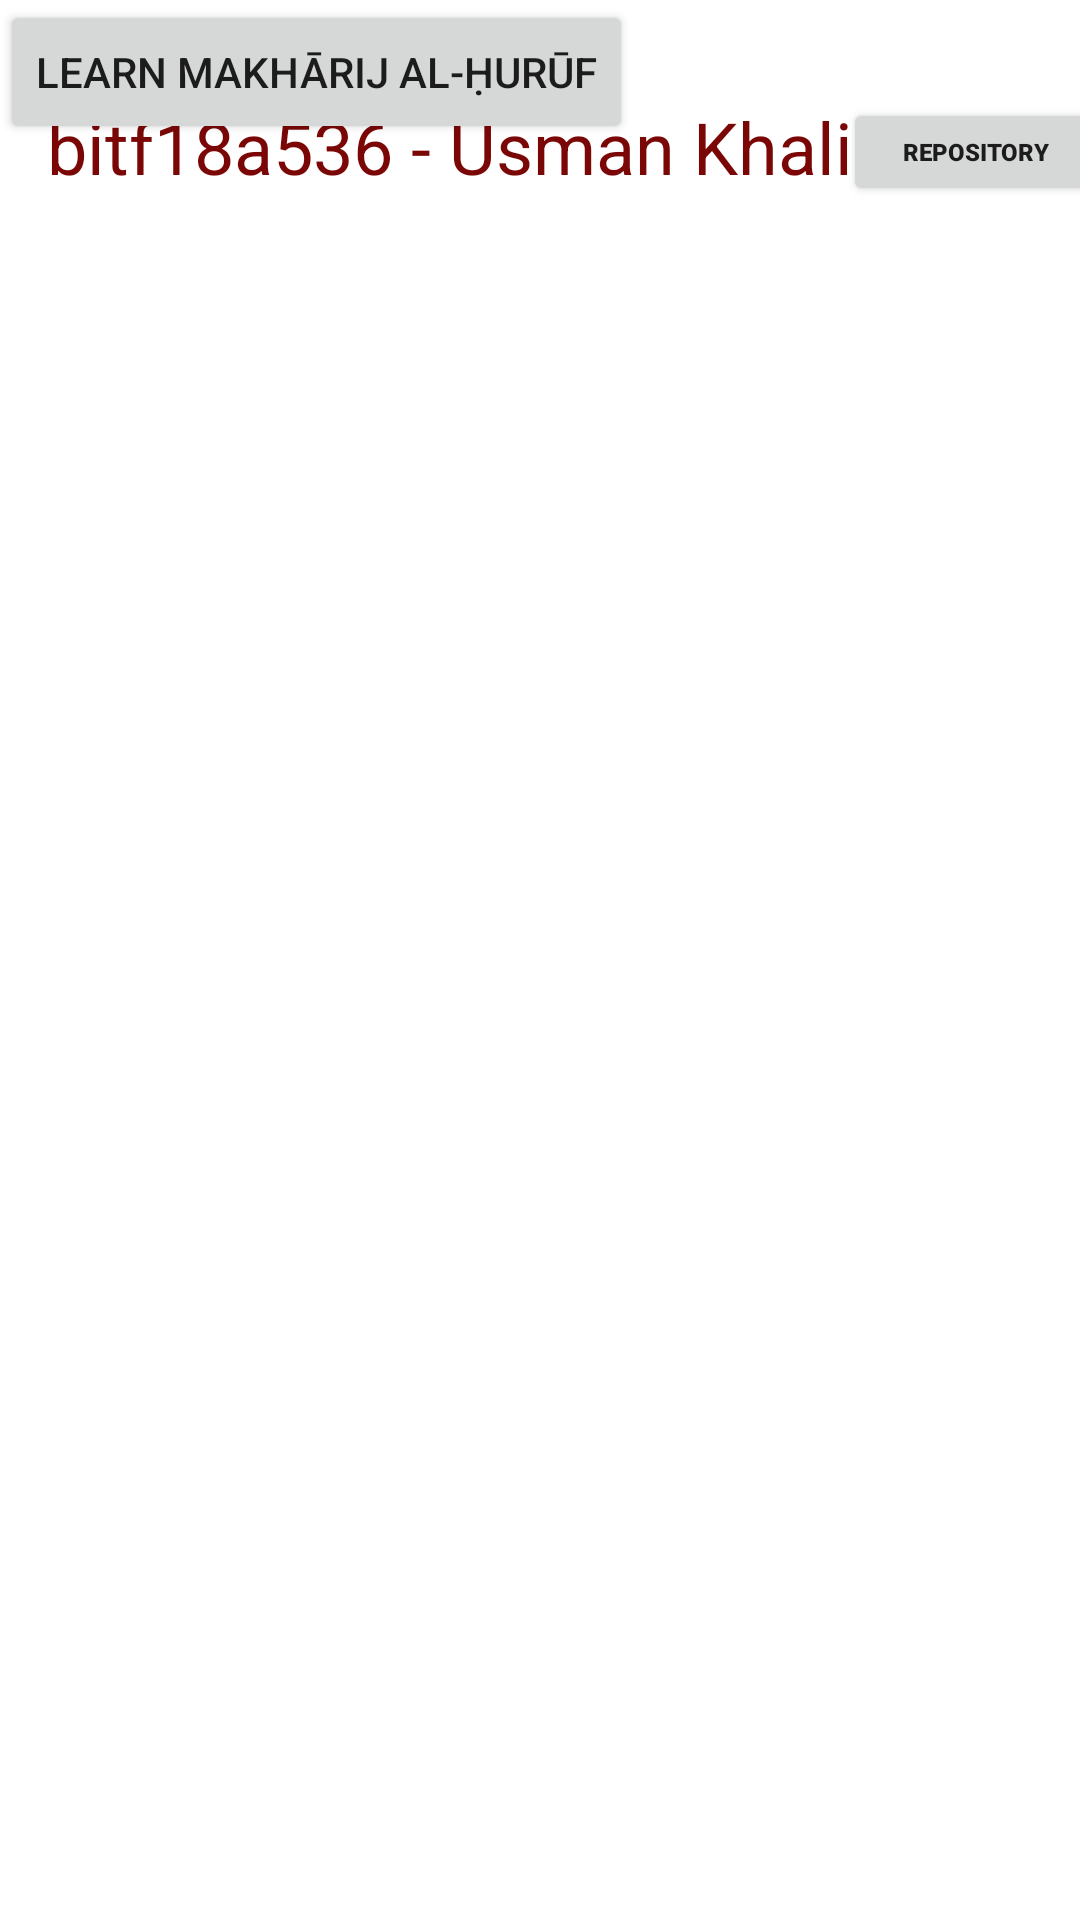

Produce the Android XML layout that renders to this screen, including the resource entries it uses.
<!-- AndroidManifest.xml: application theme Theme.Task_03 -->
<!-- res/layout/activity_main.xml -->
<?xml version="1.0" encoding="utf-8"?>
<androidx.constraintlayout.widget.ConstraintLayout xmlns:android="http://schemas.android.com/apk/res/android"
    xmlns:app="http://schemas.android.com/apk/res-auto"
    xmlns:tools="http://schemas.android.com/tools"
    android:layout_width="match_parent"
    android:layout_height="match_parent"
    tools:context=".MainActivity">

    <TextView
        android:id="@+id/textView"
        android:layout_width="wrap_content"
        android:layout_height="wrap_content"
        android:text="bitf18a536 - Usman Khalid"
        android:textColor="#7A0606"
        android:textSize="24sp"
        app:layout_constraintBottom_toBottomOf="parent"
        app:layout_constraintEnd_toEndOf="parent"
        app:layout_constraintHorizontal_bias="0.201"
        app:layout_constraintLeft_toLeftOf="parent"
        app:layout_constraintRight_toRightOf="parent"
        app:layout_constraintStart_toStartOf="parent"
        app:layout_constraintTop_toTopOf="parent"
        app:layout_constraintVertical_bias="0.054" />

    <Button
        android:id="@+id/button"
        android:layout_width="88dp"
        android:layout_height="36dp"
        android:fontFamily="sans-serif-black"
        android:text="Repository"
        android:textSize="8sp"
        app:layout_constraintBottom_toBottomOf="parent"
        app:layout_constraintEnd_toEndOf="parent"
        app:layout_constraintHorizontal_bias="0.666"
        app:layout_constraintStart_toEndOf="@+id/textView"
        app:layout_constraintTop_toTopOf="parent"
        app:layout_constraintVertical_bias="0.054" />

    <Button
        android:id="@+id/button2"
        android:layout_width="wrap_content"
        android:layout_height="wrap_content"
        android:text="Learn makhārij al-ḥurūf"
        app:iconTint="#A61717"
        app:rippleColor="#B62222"
        tools:layout_editor_absoluteX="92dp"
        tools:layout_editor_absoluteY="130dp" />

</androidx.constraintlayout.widget.ConstraintLayout>
<!-- resources referenced by this layout -->
<resources>
  <style name="Theme.Task_03" parent="Theme.MaterialComponents.DayNight.DarkActionBar">
          
          <item name="colorPrimary">@color/purple_500</item>
          <item name="colorPrimaryVariant">@color/purple_700</item>
          <item name="colorOnPrimary">@color/white</item>
          
          <item name="colorSecondary">@color/teal_200</item>
          <item name="colorSecondaryVariant">@color/teal_700</item>
          <item name="colorOnSecondary">@color/black</item>
          
          <item name="android:statusBarColor" tools:targetApi="l">?attr/colorPrimaryVariant</item>
          
      </style>
  <!-- not gathered from this repository: default colours our renderer supplied (Android Studio template values) -->
  <color name="purple_500">#FF6200EE</color>
  <color name="purple_700">#FF3700B3</color>
  <color name="teal_200">#FF03DAC5</color>
  <color name="teal_700">#FF018786</color>
  <color name="black">#FF000000</color>
  <color name="white">#FFFFFFFF</color>
</resources>
